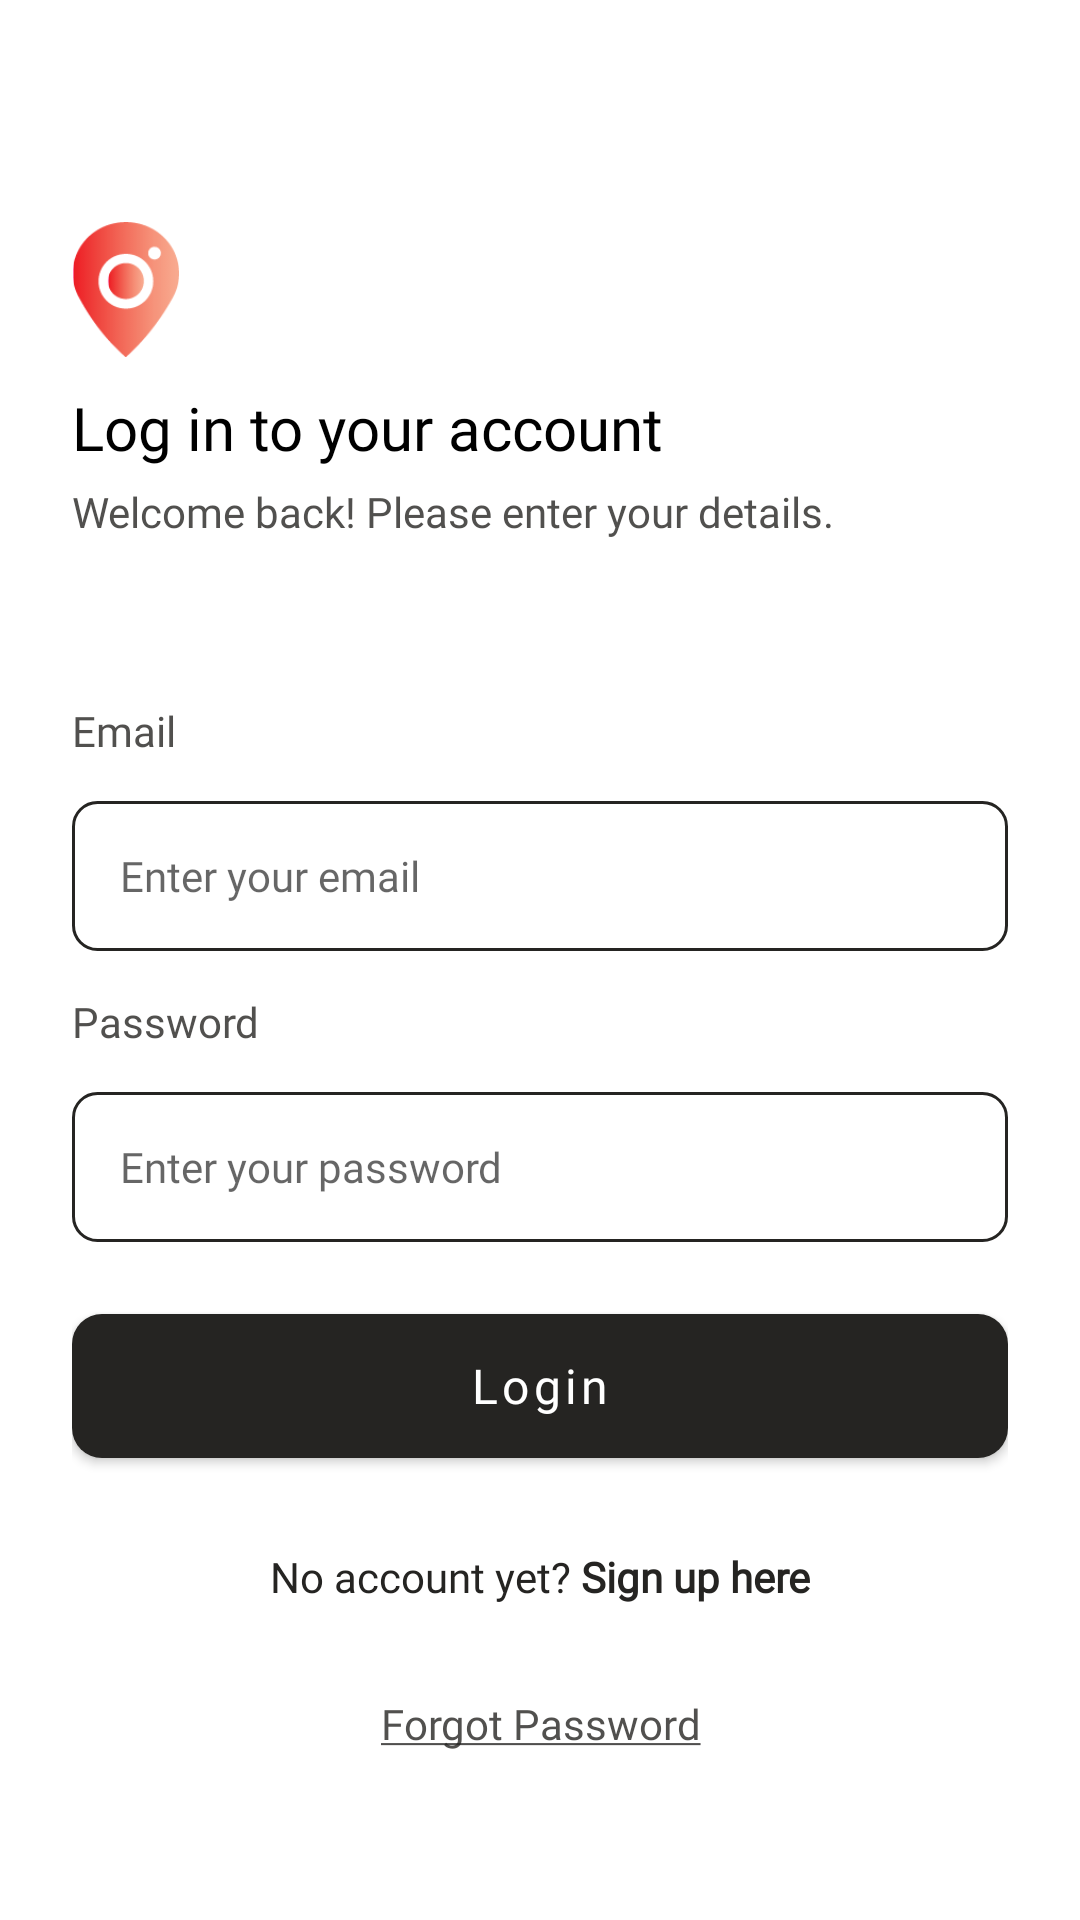

Layout XML and referenced resources for this Android screen:
<!-- AndroidManifest.xml: application theme Theme.Prototype -->
<!-- res/layout/login.xml -->
<?xml version="1.0" encoding="utf-8"?>
<androidx.constraintlayout.widget.ConstraintLayout
    xmlns:android="http://schemas.android.com/apk/res/android"
    xmlns:app="http://schemas.android.com/apk/res-auto"
    xmlns:tools="http://schemas.android.com/tools"
    android:layout_width="match_parent"
    android:layout_height="match_parent"
    tools:context=".login.LoginActivity"
    android:background="@android:color/white">

    

    <LinearLayout
        android:id="@+id/headerContainer"
        android:layout_width="match_parent"
        android:layout_height="wrap_content"
        android:gravity="start"
        android:orientation="vertical"
        android:padding="24dp"
        app:layout_constraintEnd_toEndOf="parent"
        app:layout_constraintHorizontal_bias="0.0"
        app:layout_constraintStart_toStartOf="parent"
        app:layout_constraintTop_toTopOf="parent">

        
        <ImageView
            android:id="@+id/logoImage"
            android:layout_width="36dp"
            android:layout_height="45dp"
            android:layout_marginTop="50dp"
            android:src="@drawable/showuplogo"
            app:layout_constraintEnd_toEndOf="parent"
            app:layout_constraintStart_toStartOf="parent"
            app:layout_constraintTop_toTopOf="parent" />

        
        <TextView
            android:id="@+id/titleText"
            android:layout_width="wrap_content"
            android:layout_height="wrap_content"
            android:layout_marginTop="10dp"
            android:fontFamily="@font/inter_bold"
            android:text="@string/log_in_to_your_account"
            android:textColor="@android:color/black"
            android:textSize="20sp"
            app:layout_constraintEnd_toEndOf="parent"
            app:layout_constraintStart_toStartOf="parent"
            app:layout_constraintTop_toBottomOf="@id/logoImage" />

        
        <TextView
            android:id="@+id/subtitleText"
            android:layout_width="wrap_content"
            android:layout_height="wrap_content"
            android:layout_marginTop="5dp"
            android:fontFamily="@font/inter_medium"
            android:text="@string/welcome_back_please_enter_your_details"
            android:textColor="@color/grey"
            android:textSize="14sp"
            app:layout_constraintEnd_toEndOf="parent"
            app:layout_constraintStart_toStartOf="parent"
            app:layout_constraintTop_toBottomOf="@id/titleText" />

    </LinearLayout>

    <LinearLayout
        android:layout_width="match_parent"
        android:layout_height="wrap_content"
        android:orientation="vertical"
        android:paddingHorizontal="24dp"
        app:layout_constraintTop_toBottomOf="@id/headerContainer"
        app:layout_constraintStart_toStartOf="parent"
        app:layout_constraintEnd_toEndOf="parent"
        android:layout_marginTop="30dp">

        
        <TextView
            android:id="@+id/emailLabel"
            android:layout_width="wrap_content"
            android:layout_height="wrap_content"
            android:text="Email"
            android:textSize="14sp"
            android:fontFamily="@font/inter_medium"
            android:textColor="@color/grey"
            app:layout_constraintStart_toStartOf="parent" />

        
        <EditText
            android:id="@+id/etEmail"
            android:layout_width="match_parent"
            android:layout_height="50dp"
            android:hint="@string/enter_your_email"
            android:paddingHorizontal="16dp"
            android:background="@drawable/custom_input"
            android:inputType="textEmailAddress"
            android:textSize="14sp"
            android:fontFamily="@font/inter_regular"
            android:layout_marginTop="14dp"/>

        
        <TextView
            android:id="@+id/passwordLabel"
            android:layout_width="wrap_content"
            android:layout_height="wrap_content"
            android:text="@string/password"
            android:textSize="14sp"
            android:textColor="@color/grey"
            android:fontFamily="@font/inter_medium"
            app:layout_constraintStart_toStartOf="parent"
            android:layout_marginTop="14dp"/>

        
        <EditText
            android:id="@+id/etPassword"
            android:layout_width="match_parent"
            android:layout_height="50dp"
            android:hint="@string/enter_your_password"
            android:paddingHorizontal="16dp"
            android:background="@drawable/custom_input"
            android:inputType="textPassword"
            android:textSize="14sp"
            android:fontFamily="@font/inter_regular"
            android:layout_marginTop="14dp"/>


        
        <Button
            android:id="@+id/btnLogin"
            android:layout_width="match_parent"
            android:layout_height="wrap_content"
            android:layout_marginTop="24dp"
            android:background="@drawable/squarebtn"
            android:fontFamily="@font/inter_semibold"
            android:padding="10dp"
            android:text="@string/login"
            android:textColor="@color/white"
            android:textSize="16sp"
            android:textAllCaps="false"
            style="@style/SolidButton"/>


        

        

        <TextView
            android:id="@+id/btnSignUp"
            android:layout_width="match_parent"
            android:layout_height="wrap_content"
            android:layout_marginTop="30dp"
            android:fontFamily="@font/inter_medium"
            android:gravity="center"
            android:text="@string/no_account_yet_sign_up_here"
            android:textColor="@color/black"
            android:textSize="14sp"
            app:layout_constraintEnd_toEndOf="parent"
            app:layout_constraintStart_toStartOf="parent" />

        <TextView
            android:id="@+id/btnForgotPassword"
            android:layout_width="match_parent"
            android:layout_height="wrap_content"
            android:gravity="center"
            android:text="@string/forgot_password"
            android:textSize="14sp"
            android:fontFamily="@font/inter_regular"
            android:textColor="@color/grey"
            android:layout_marginTop="30dp"
            app:layout_constraintStart_toStartOf="parent"
            app:layout_constraintEnd_toEndOf="parent" />

    </LinearLayout>

</androidx.constraintlayout.widget.ConstraintLayout>
<!-- resources referenced by this layout -->
<resources>
  <color name="black">#252422</color>
  <color name="grey">#CC252422</color>
  <color name="white">#FFFFFFFF</color>
  <!-- drawable custom_input (drawable) -->
  <?xml version="1.0" encoding="utf-8"?>
  <selector xmlns:android="http://schemas.android.com/apk/res/android">
  
      <item>
          <shape android:shape="rectangle">
              <solid android:color="@color/white"/>
              <corners android:radius="8dp"/>
              <stroke android:color="@color/black" android:width="1dp"/>
          </shape>
      </item>
  
  </selector>
  <!-- drawable showuplogo: png bitmap (drawable, 4446 bytes) -->
  <!-- drawable squarebtn (drawable) -->
  <?xml version="1.0" encoding="utf-8"?>
  <selector xmlns:android="http://schemas.android.com/apk/res/android">
      <item>
          <shape android:shape="rectangle">
              <solid android:color="@color/black"/>
              <corners android:radius="10dp"/>
          </shape>
      </item>
  </selector>
  <string name="enter_your_email">Enter your email</string>
  <string name="enter_your_password">Enter your password</string>
  <string name="forgot_password"><u>Forgot Password</u></string>
  <string name="log_in_to_your_account">Log in to your account</string>
  <string name="login">Login</string>
  <string name="no_account_yet_sign_up_here">No account yet? <b>Sign up here</b></string>
  <string name="password">Password</string>
  <string name="welcome_back_please_enter_your_details">Welcome back! Please enter your details.</string>
  <style name="SolidButton" parent="Widget.MaterialComponents.Button">
          <item name="backgroundTint">@color/black</item>
          <item name="android:textColor">@android:color/white</item>
          <item name="rippleColor">@color/black</item>
          <item name="cornerRadius">10dp</item>
      </style>
  <style name="Theme.Prototype" parent="Base.Theme.Prototype">
          <item name="android:statusBarColor">@android:color/white</item>      
      </style>
  <style name="Base.Theme.Prototype" parent="Theme.MaterialComponents.Light.NoActionBar">
          
          
          <item name="android:statusBarColor">@android:color/white</item>  
      </style>
</resources>
